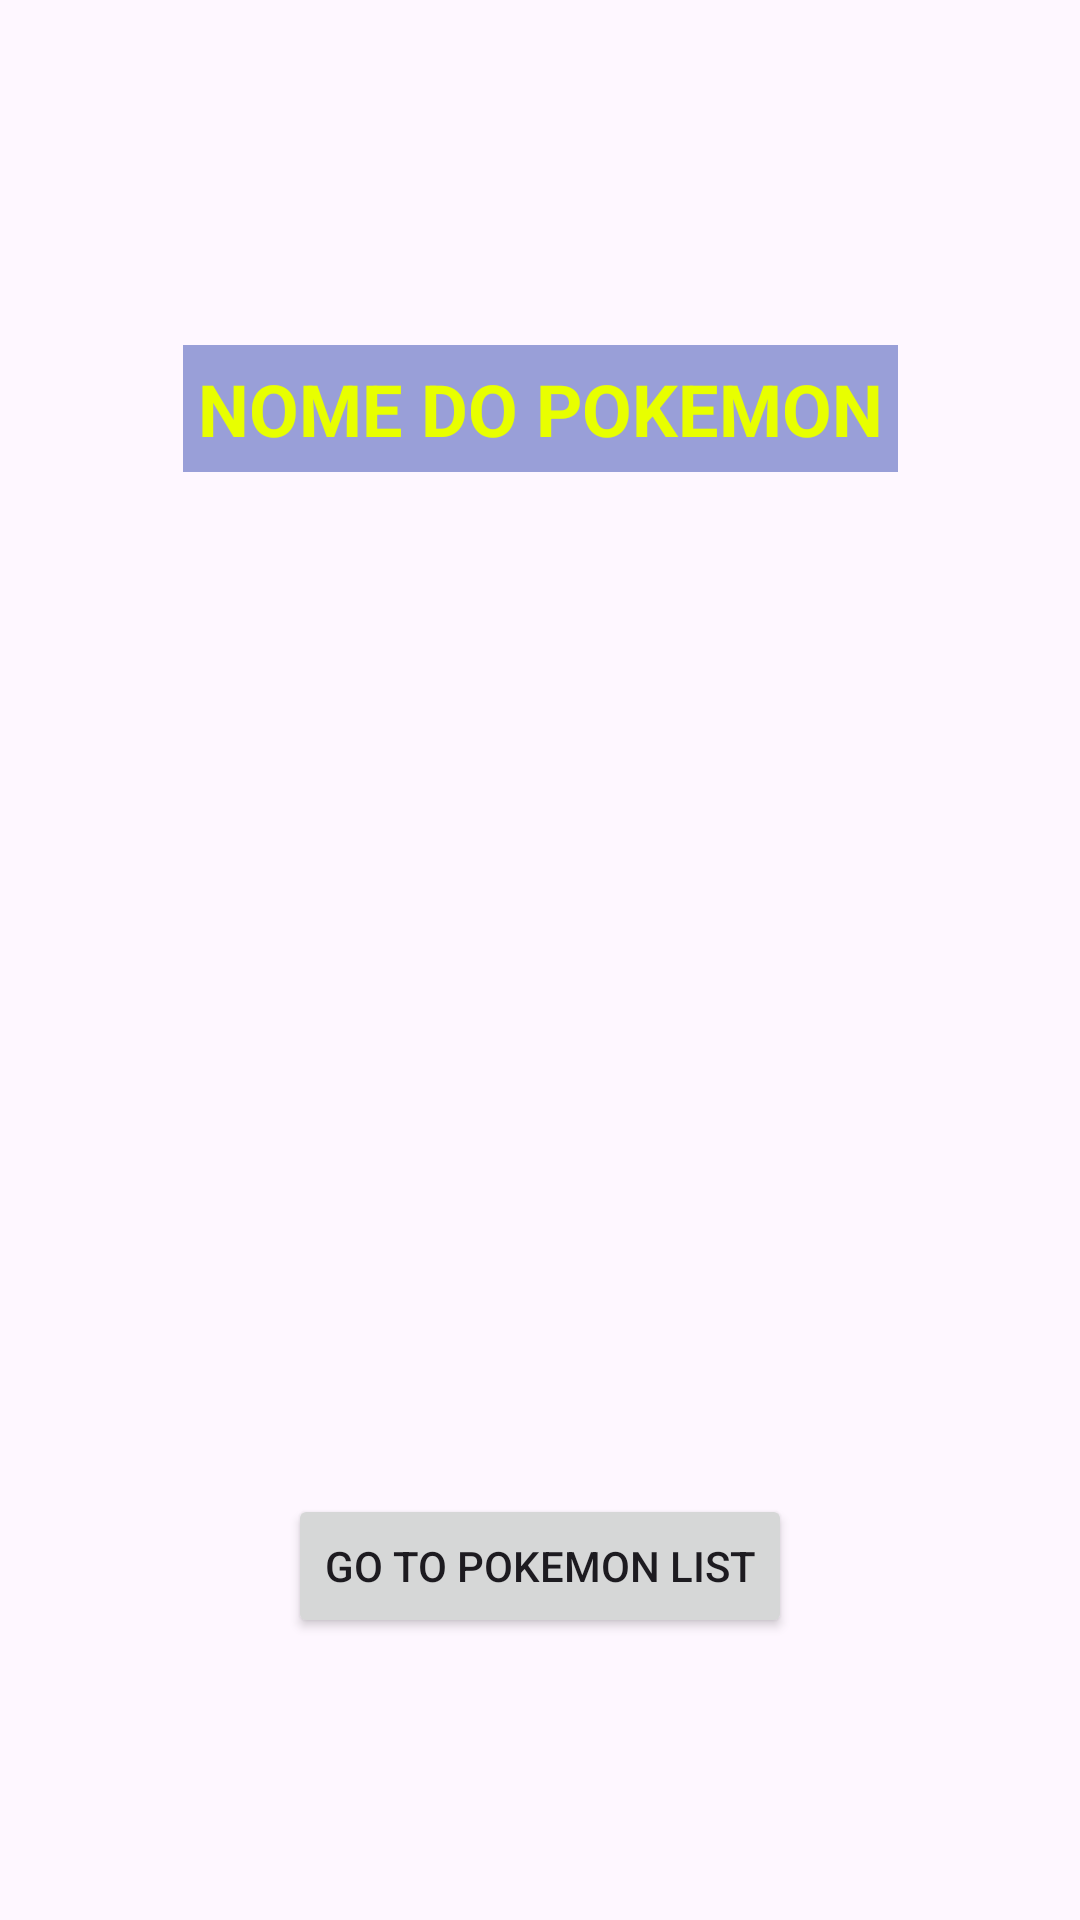

Reconstruct the res/layout file that produces this screen, plus the resources it refers to.
<!-- AndroidManifest.xml: application theme Theme.Pokemondex -->
<!-- res/layout/activity_catched_pokemon.xml -->
<?xml version="1.0" encoding="utf-8"?>
<androidx.constraintlayout.widget.ConstraintLayout xmlns:android="http://schemas.android.com/apk/res/android"
    xmlns:app="http://schemas.android.com/apk/res-auto"
    xmlns:tools="http://schemas.android.com/tools"
    android:layout_width="match_parent"
    android:layout_height="match_parent"
    android:background="@drawable/catched"
    tools:context=".activity.catched_pokemon">

    <ImageView
        android:id="@+id/pokemonCatched"
        android:layout_width="254dp"
        android:layout_height="236dp"
        android:layout_marginBottom="120dp"
        android:adjustViewBounds="true"
        app:layout_constraintBottom_toBottomOf="parent"
        app:layout_constraintEnd_toEndOf="parent"
        app:layout_constraintStart_toStartOf="parent"
        app:layout_constraintTop_toTopOf="parent"
        app:srcCompat="@drawable/pokeball" />

    <Button
        android:id="@+id/btCatched"
        android:layout_width="wrap_content"
        android:layout_height="wrap_content"
        android:layout_marginTop="120dp"
        android:text="Go to Pokemon list"
        app:layout_constraintEnd_toEndOf="parent"
        app:layout_constraintStart_toStartOf="parent"
        app:layout_constraintTop_toBottomOf="@+id/pokemonCatched" />

    <TextView
        android:id="@+id/txtCatchedName"
        android:layout_width="wrap_content"
        android:layout_height="wrap_content"
        android:layout_marginTop="130dp"
        android:background="#863F51B5"
        android:paddingLeft="5dp"
        android:paddingTop="5dp"
        android:paddingRight="5dp"
        android:paddingBottom="5dp"
        android:text="Nome do Pokemon"
        android:textAllCaps="true"
        android:textColor="#E8FF00"
        android:textSize="24sp"
        android:textStyle="bold"
        app:layout_constraintBottom_toTopOf="@+id/pokemonCatched"
        app:layout_constraintEnd_toEndOf="parent"
        app:layout_constraintStart_toStartOf="parent"
        app:layout_constraintTop_toTopOf="parent" />
</androidx.constraintlayout.widget.ConstraintLayout>
<!-- resources referenced by this layout -->
<resources>
  <style name="Theme.Pokemondex" parent="Base.Theme.Pokemondex" />
  <style name="Base.Theme.Pokemondex" parent="Theme.Material3.DayNight.NoActionBar">
          
          
      </style>
</resources>
